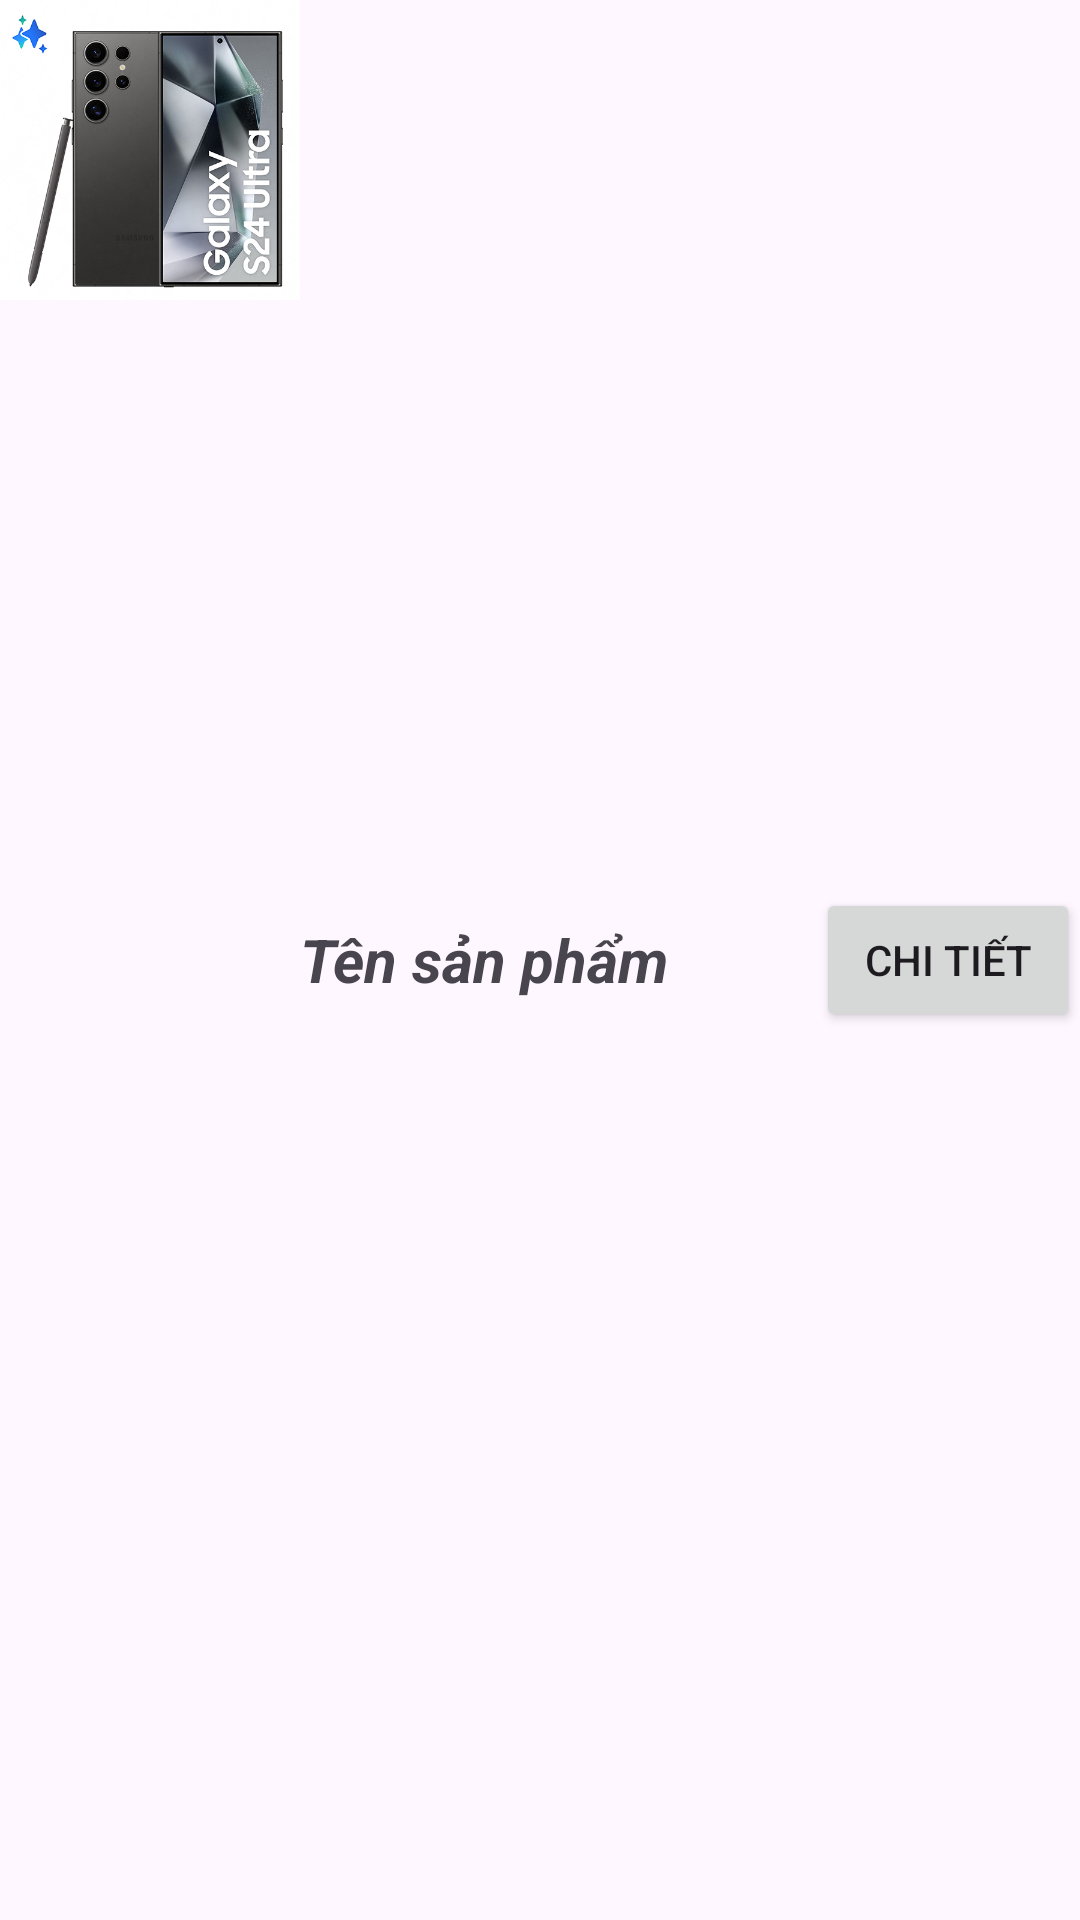

The Android layout XML behind this screen, and the referenced resources:
<!-- AndroidManifest.xml: application theme Theme.AppBanNon -->
<!-- res/layout/layout_item_san_pham_bai_5.xml -->
<?xml version="1.0" encoding="utf-8"?>
<LinearLayout xmlns:android="http://schemas.android.com/apk/res/android"
    android:layout_width="match_parent"
    android:layout_height="wrap_content">

    <ImageView
        android:id="@+id/ivHinh"
        android:layout_width="100dp"
        android:layout_height="100dp"
        android:src="@drawable/samsung" />

    <TextView
        android:id="@+id/tvTenSP"
        android:layout_width="match_parent"
        android:layout_height="match_parent"
        android:layout_weight="1"
        android:gravity="center_vertical"
        android:text="Tên sản phẩm"
        android:textSize="20sp"
        android:textStyle="bold|italic" />

    <Button
        android:id="@+id/btnChiTiet"
        android:layout_width="wrap_content"
        android:layout_height="wrap_content"
        android:focusable="false"
        android:layout_gravity="center"
        android:text="Chi tiết" />
</LinearLayout>
<!-- resources referenced by this layout -->
<resources>
  <!-- drawable samsung: jpeg bitmap (drawable, 81302 bytes) -->
  <style name="Theme.AppBanNon" parent="Base.Theme.AppBanNon" />
  <style name="Base.Theme.AppBanNon" parent="Theme.Material3.DayNight.NoActionBar">
          
          
      </style>
</resources>
